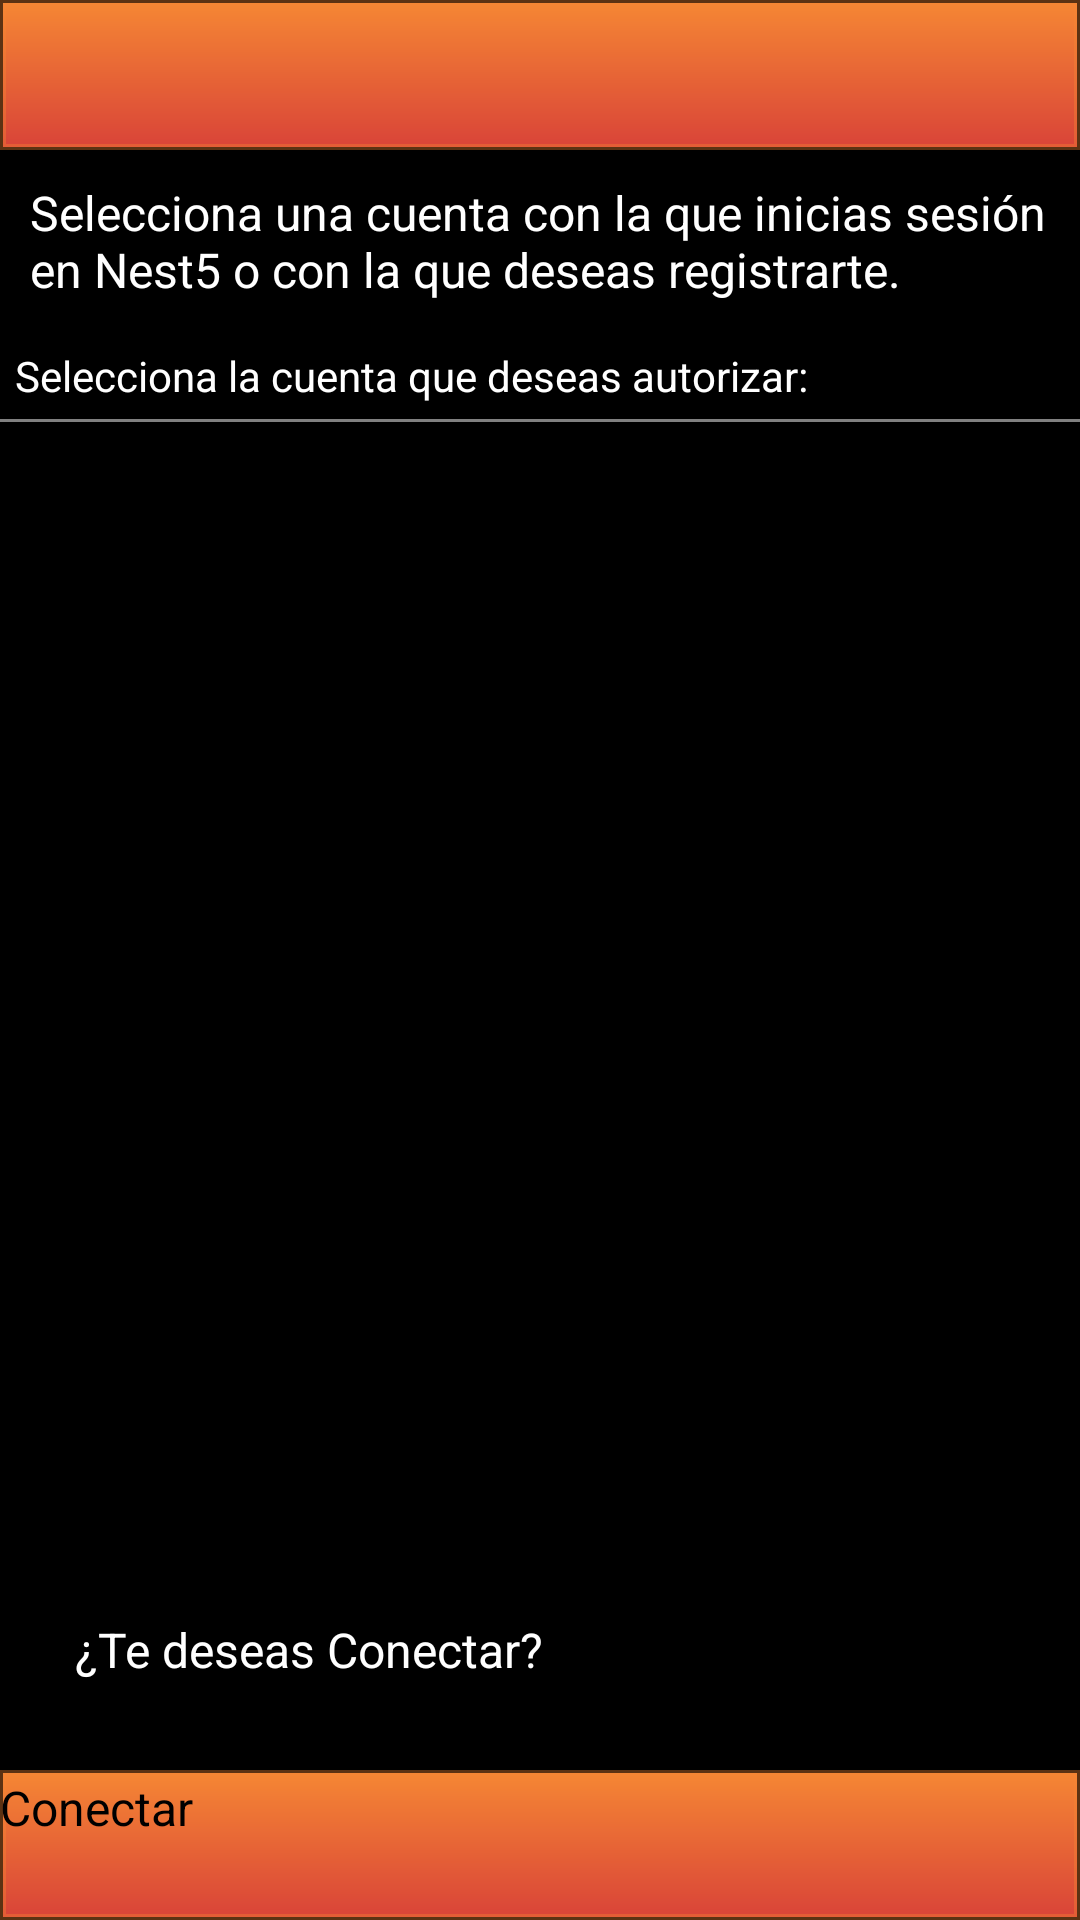

Reconstruct the res/layout file that produces this screen, plus the resources it refers to.
<!-- AndroidManifest.xml: application theme Nest5.Default -->
<!-- res/layout/connect.xml -->
<?xml version="1.0" encoding="utf-8"?>
<RelativeLayout xmlns:android="http://schemas.android.com/apk/res/android"
    android:layout_width="fill_parent"
    android:layout_height="fill_parent"
    android:background="#000000">

    <TextView
            android:id="@+id/header"
            style="?headerTitle"
             />

    <TextView
        android:id="@+id/connect_text"
        android:layout_width="fill_parent"
        android:layout_height="wrap_content"
        android:layout_below="@id/header"
        android:padding="10dip"
        android:background="#000000"
        android:textColor="#ffffff"
        android:text="@string/connect_text"
        android:textSize="16dip"/>

    <TextView
        android:id="@+id/select_text"
        android:layout_width="fill_parent"
        android:layout_height="wrap_content"
        android:layout_below="@id/connect_text"
        android:text="@string/select_account"
        android:textColor="#ffffff"
        android:layout_margin="5dip"/>

    <View
        android:id="@+id/divider"
        android:layout_width="fill_parent"
        android:layout_height="1dip"
        android:layout_below="@id/select_text"
        android:background="#808080" />

    <ListView
        android:id="@+id/select_account"
        android:layout_width="fill_parent"
        android:layout_height="wrap_content"
        android:layout_below="@id/divider"
        android:layout_margin="10dip"
        android:divider="#FFFFFF"
        android:textSize="16dip"
        android:background="@android:color/transparent"
        android:cacheColorHint="@android:color/transparent">
    </ListView>

    <TextView
        android:layout_width="fill_parent"
        android:layout_height="80dip"
        android:layout_above="@+id/connect_footer"
        android:padding="25dip"
        android:gravity="center_vertical"
        android:background="#000000"
        android:textColor="#ffffff"
        android:text="@string/do_you_want_to_connect"
        android:textSize="16dip"/>

    <LinearLayout
        android:id="@id/connect_footer"
        android:orientation="horizontal"
        android:layout_width="fill_parent"
        android:layout_height="50dip"
        android:layout_alignParentBottom="true"
        android:background="@drawable/title_bar_default">

        <Button
            android:id="@+id/connect"
            android:text="@string/connect"
            android:layout_marginTop="5px"
            android:layout_weight="1"
            android:layout_width="0dip"
            android:layout_height="wrap_content"/>
    </LinearLayout>
</RelativeLayout>
<!-- resources referenced by this layout -->
<resources>
  <!-- drawable title_bar_default (drawable) -->
  <?xml version="1.0" encoding="utf-8"?>
  <shape xmlns:android="http://schemas.android.com/apk/res/android" android:shape="rectangle">
  <gradient
      android:startColor="#f58634"
      android:endColor="#d94438"
      android:angle="270"
      />
  <stroke
  		android:width="2dp"
  		android:color="#60f58634"/>
  
  
  </shape>
  <string name="connect">Conectar</string>
  <string name="connect_text">Selecciona una cuenta con la que inicias sesión en Nest5 o con la que deseas registrarte.</string>
  <string name="do_you_want_to_connect">¿Te deseas Conectar?</string>
  <string name="select_account">Selecciona la cuenta que deseas autorizar:</string>
  <style name="home_background">
     <item name="android:background">@drawable/home_background_gradient</item>
  </style>
  <style name="header_title">
  		
  		<item name="android:background">@drawable/title_bar_default</item>
  		<item name="android:layout_alignParentTop">true</item>
  		<item name="android:layout_alignParentLeft">true</item>
  		<item name="android:layout_height">50dip</item>
  		<item name="android:layout_width">fill_parent</item>
  		
  
  </style>
  <style name="fb_login">
          <item name="android:gravity">center_horizontal</item>
  		<item name="android:layout_marginTop">60dip</item>
  		<item name="android:background">@drawable/fb_button</item>
  		<item name="android:layout_centerHorizontal">true</item>
  		</style>
  <style name="tw_login">
      	<item name="android:gravity">center_horizontal</item>
  		<item name="android:layout_marginTop">20dip</item>
  		<item name="android:background">@drawable/tw_button</item>
  		<item name="android:layout_centerHorizontal">true</item>
  		</style>
  <style name="deal_image">
      <item name="android:padding">5dip</item>  
  </style>
  <style name="deal_list">
      <item name="android:listSelector">@drawable/list_selector</item>
  </style>
  <style name="list_separator">
      
          <item name="android:textColor">#ffffff</item>
          <item name="android:textSize">20dip</item>
          <item name="android:background">@drawable/list_selector_pressed</item>
          <item name="android:paddingLeft">5dip</item>
          <item name="android:visibility">gone</item>
  </style>
  <style name="list_item">
      <item name="android:background">#aaffffff</item>
  </style>
  <style name="company_info">
      <item name="android:layout_height">150dip</item>
      <item name="android:background">@drawable/item_title_gradient</item>
      <item name="android:textColor">#ffffff</item>
  </style>
  <style name="company_image">
      <item name="android:layout_width">100dip</item>
      <item name="android:layout_height">100dip</item>
      <item name="android:padding">8dip</item>
     
  </style>
  <style name="company_promos">
      <item name="android:layout_width">fill_parent</item>
      <item name="android:layout_height">fill_parent</item>
      <item name="android:orientation">vertical</item>
      <item name="android:padding">8dip</item>
  </style>
  <string name="app_name">Nest5</string>
  <!-- drawable fb_button (drawable) -->
  <?xml version="1.0" encoding="utf-8"?>
  <selector
      xmlns:android="http://schemas.android.com/apk/res/android">
      <item android:drawable="@drawable/facebook_pressed"
          android:state_pressed="true" />
      
      <item android:drawable="@drawable/facebook_normal" />
      
  </selector>
  <!-- drawable tw_button (drawable) -->
  <?xml version="1.0" encoding="utf-8"?>
  <selector
      xmlns:android="http://schemas.android.com/apk/res/android">
      <item android:drawable="@drawable/twitter_pressed"
          android:state_pressed="true" />
     
      <item android:drawable="@drawable/twitter_normal" />
      
  </selector>
  <!-- drawable item_title_gradient (drawable) -->
  <?xml version="1.0" encoding="utf-8"?>
  <shape xmlns:android="http://schemas.android.com/apk/res/android" android:shape="rectangle">
  <gradient
      android:startColor="#f58634"
      android:endColor="#d94438"
      android:gradientRadius="250"
      android:type="radial"/>
  
  </shape>
</resources>
